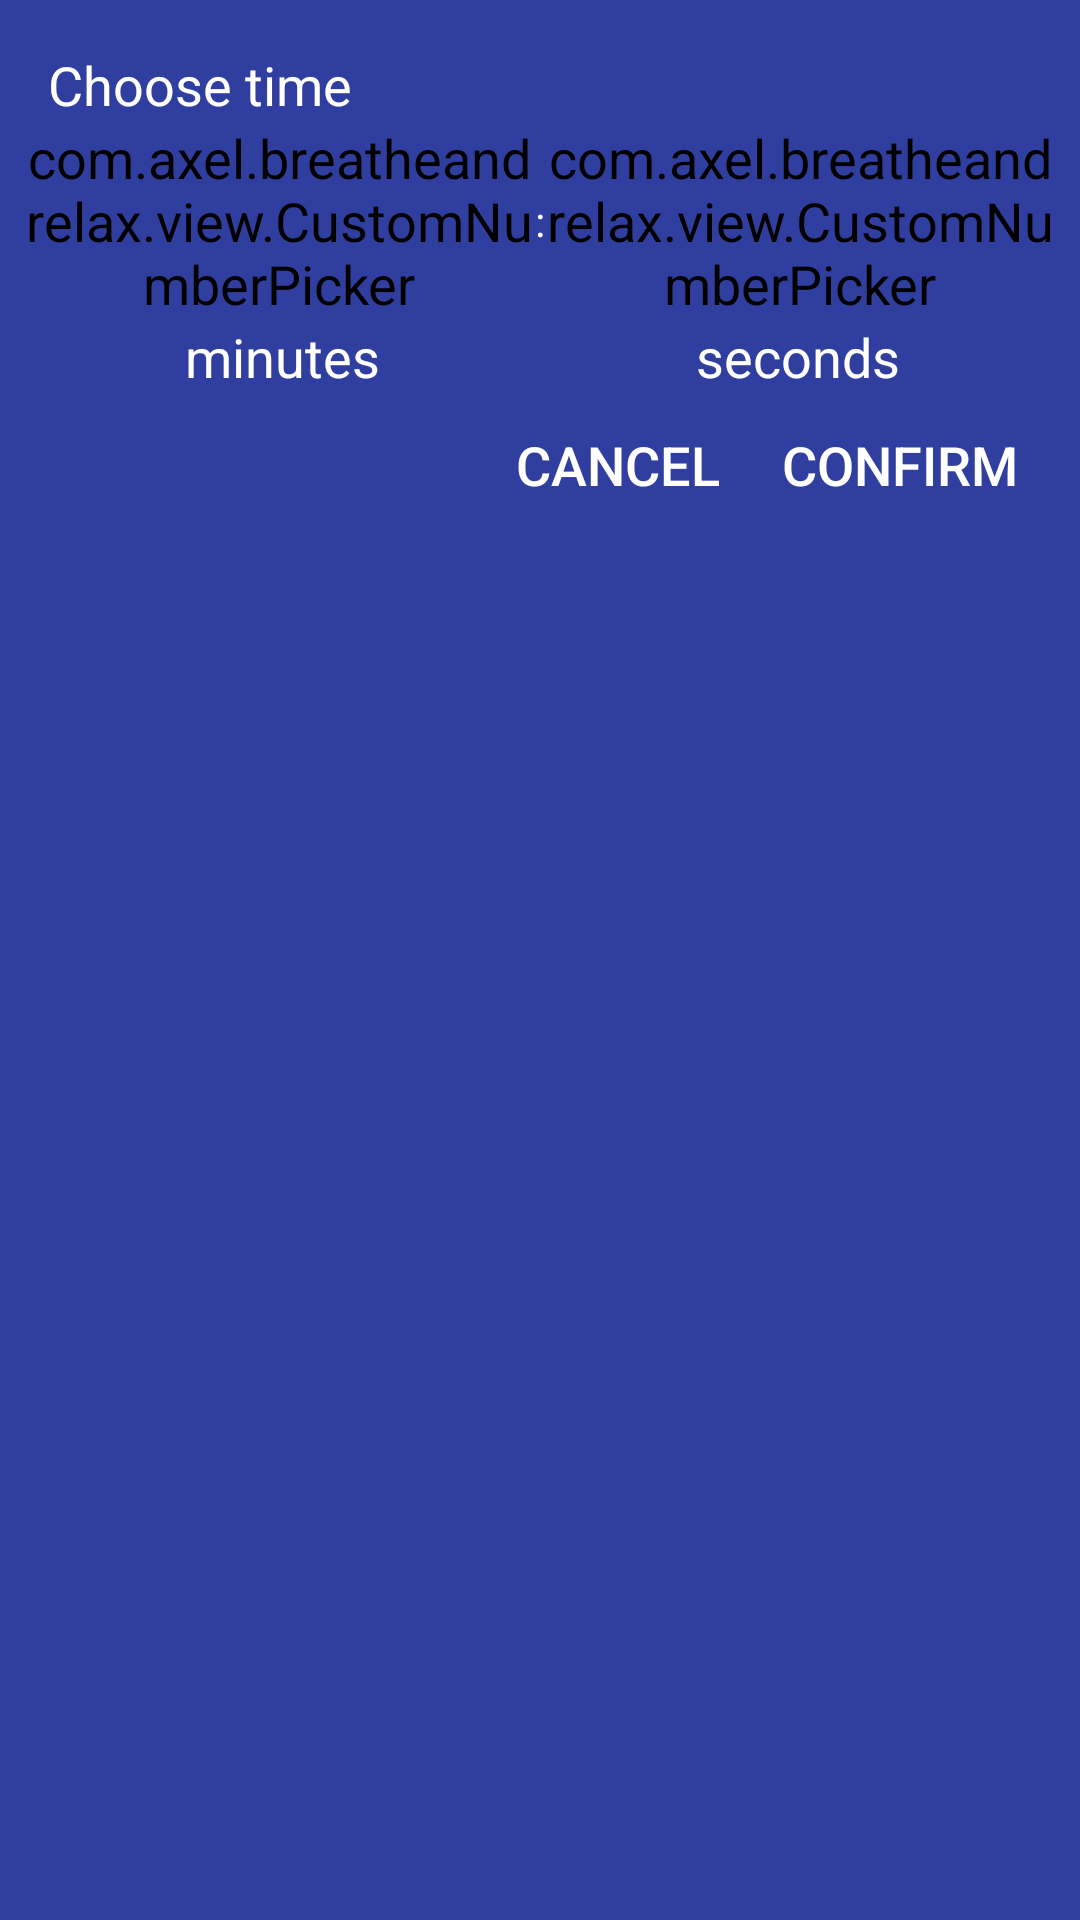

Layout XML and referenced resources for this Android screen:
<!-- AndroidManifest.xml: application theme AppTheme -->
<!-- res/layout/dialog_time_picker.xml -->
<?xml version="1.0" encoding="utf-8"?>
<LinearLayout xmlns:android="http://schemas.android.com/apk/res/android"
    xmlns:custom="http://schemas.android.com/apk/res-auto"
    xmlns:tools="http://schemas.android.com/tools"
    android:layout_width="match_parent"
    android:layout_gravity="center"
    android:orientation="vertical"
    android:theme="@style/dialog"
    android:layout_height="wrap_content">

    <TextView
        android:layout_width="wrap_content"
        android:layout_height="wrap_content"
        android:paddingTop="16dp"
        android:paddingStart="16dp"
        android:paddingEnd="16dp"
        android:text="@string/choose_time"
        android:textColor="@android:color/background_light"
        android:textSize="18sp" />

    <LinearLayout
            android:layout_width="match_parent"
            android:layout_height="wrap_content"
            android:layout_marginEnd="8dp"
            android:layout_marginStart="8dp"
            android:orientation="horizontal">

            <com.axel.breatheandrelax.view.CustomNumberPicker
                android:id="@+id/minutePicker"
                android:layout_width="1dp"
                android:layout_height="wrap_content"
                android:orientation="vertical"
                android:layout_weight="1"
                custom:maxValue="59"
                custom:minValue="1"
                custom:twoDigitNumbers="false"/>

            <TextView
                android:layout_width="wrap_content"
                android:layout_height="wrap_content"
                android:text=":"
                android:textColor="@android:color/white"
                android:textSize="14sp"
                android:layout_gravity="center_vertical"/>

            <com.axel.breatheandrelax.view.CustomNumberPicker
                android:id="@+id/secondPicker"
                android:layout_width="1dp"
                android:layout_height="wrap_content"
                android:orientation="vertical"
                android:layout_weight="1"
                custom:maxValue="59"
                custom:minValue="0"
                custom:twoDigitNumbers="true" />

    </LinearLayout>

    <LinearLayout
            android:layout_width="match_parent"
            android:layout_height="wrap_content"
            android:layout_marginEnd="8dp"
            android:layout_marginStart="8dp"
            android:orientation="horizontal">

            <TextView
                android:layout_width="1dp"
                android:layout_height="wrap_content"
                android:layout_weight="1"
                android:text="@string/minutes"
                android:gravity="center"
                android:textColor="@android:color/background_light"
                android:textSize="18sp" />

            <TextView
                android:layout_width="1dp"
                android:layout_height="wrap_content"
                android:layout_weight="1"
                android:gravity="center"
                android:text="@string/seconds"
                android:textColor="@android:color/background_light"
                android:textSize="18sp" />

    </LinearLayout>

    <LinearLayout
        android:layout_width="match_parent"
        android:layout_height="wrap_content"
        android:orientation="horizontal"
        android:gravity="end"
        android:paddingEnd="16dp"
        android:paddingStart="16dp">

        <Button
            android:id="@+id/bu_cancel"
            android:layout_width="wrap_content"
            android:layout_height="wrap_content"
            android:text="@string/cancel"
            android:theme="@style/dialog"
            android:background="@android:color/transparent"
            android:paddingEnd="16dp"
            android:paddingStart="16dp"/>

        <Button
            android:id="@+id/bu_confirm"
            android:layout_width="wrap_content"
            android:layout_height="wrap_content"
            android:text="@string/confirm"
            android:background="@android:color/transparent"
            android:theme="@style/dialog"/>

    </LinearLayout>


</LinearLayout>
<!-- resources referenced by this layout -->
<resources>
  <string name="cancel">Cancel</string>
  <string name="choose_time">Choose time</string>
  <string name="confirm">Confirm</string>
  <string name="minutes">minutes</string>
  <string name="seconds">seconds</string>
  <style name="dialog" parent="@android:style/Theme.DeviceDefault.Dialog">
          <item name="android:textColorPrimary">#ffffff</item>
          <item name="android:colorAccent">@color/theme</item>
          <item name="android:textSize">18sp</item>
          <item name="android:background">@color/theme</item>
          <item name="android:colorBackground">@color/theme</item>
      </style>
  <style name="AppTheme" parent="Base.Theme.AppCompat.Light.DarkActionBar">
          
          <item name="colorPrimary">@android:color/black</item>
          <item name="colorPrimaryDark">@android:color/black</item>
          <item name="colorAccent">@android:color/black</item>
          <item name="android:colorBackground">@android:color/black</item>
          <item name="android:elevation">0dp</item>
      </style>
  <color name="theme">#303f9f</color>
</resources>
